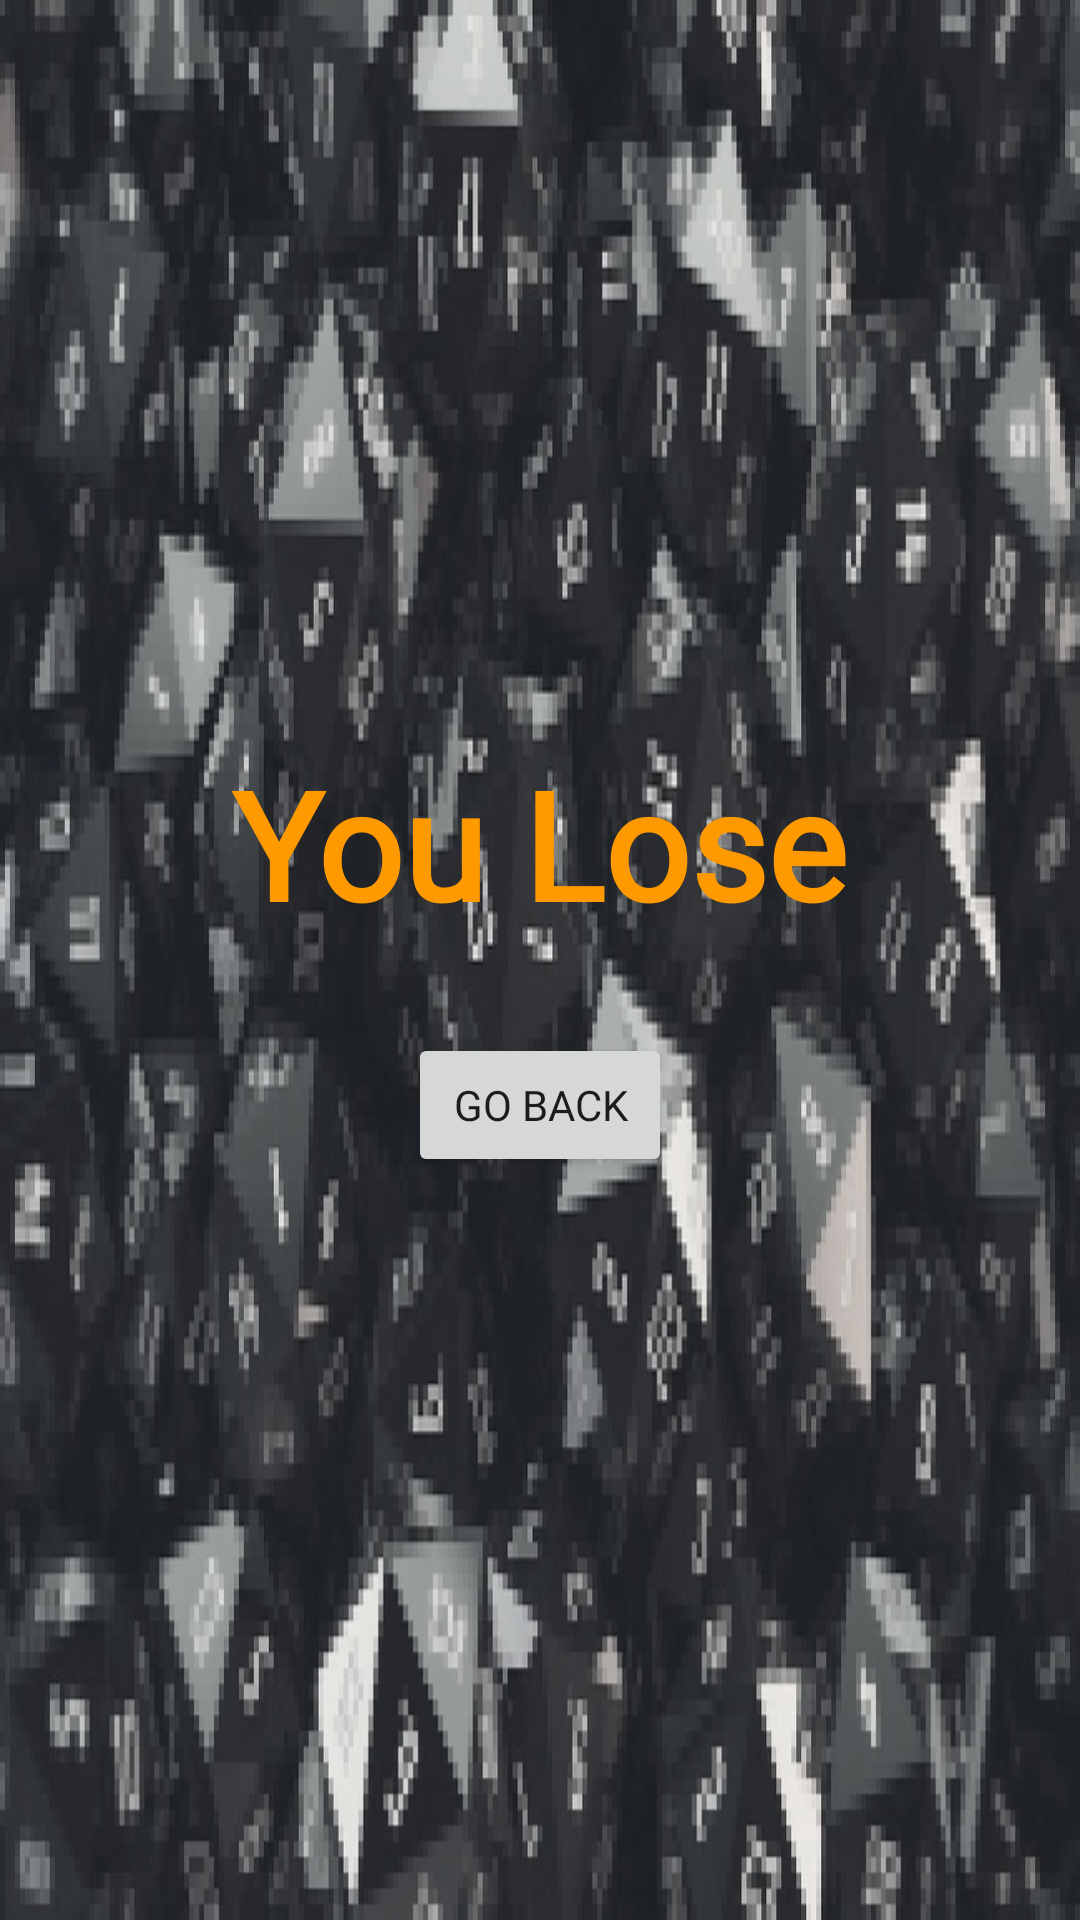

Here is an Android app screen rendered from its layout file. Give the layout XML and the strings, colors and styles it references.
<!-- AndroidManifest.xml: application theme GameTheme -->
<!-- res/layout/activity_lose.xml -->
<?xml version="1.0" encoding="utf-8"?>
<LinearLayout xmlns:android="http://schemas.android.com/apk/res/android"
    xmlns:tools="http://schemas.android.com/tools"
    android:layout_width="match_parent"
    android:layout_height="match_parent"
    android:orientation="vertical"
    android:gravity="center"
    tools:context=".LoseActivity"
    android:background="@drawable/dice_screen_bw">

    <TextView
        android:id="@+id/textView5"
        android:layout_width="wrap_content"
        android:layout_height="wrap_content"
        android:layout_margin="15dp"
        android:fontFamily="@font/press_start_2p"
        android:text="@string/you_lose"
        android:textColor="@color/colorOrange"
        android:textSize="50dp"
        android:textStyle="bold" />

    <Button
        android:id="@+id/button"
        android:layout_width="wrap_content"
        android:layout_height="wrap_content"
        android:layout_margin="15dp"
        android:fontFamily="@font/press_start_2p"
        android:text="@string/go_back"
        android:textSize="14sp" />
</LinearLayout>
<!-- resources referenced by this layout -->
<resources>
  <color name="colorOrange">#ff9900</color>
  <!-- drawable dice_screen_bw: jpg bitmap (drawable, 178396 bytes) -->
  <string name="go_back">Go Back</string>
  <string name="you_lose">You Lose</string>
  <style name="GameTheme" parent="Theme.AppCompat.Light.NoActionBar">
          
          <item name="colorPrimary">@color/colorBlack</item>
          <item name="colorPrimaryDark">@color/colorOrange</item>
          <item name="colorAccent">@color/colorRed</item>
      </style>
  <color name="colorBlack">#07070A</color>
  <color name="colorRed">#E3170A</color>
</resources>
